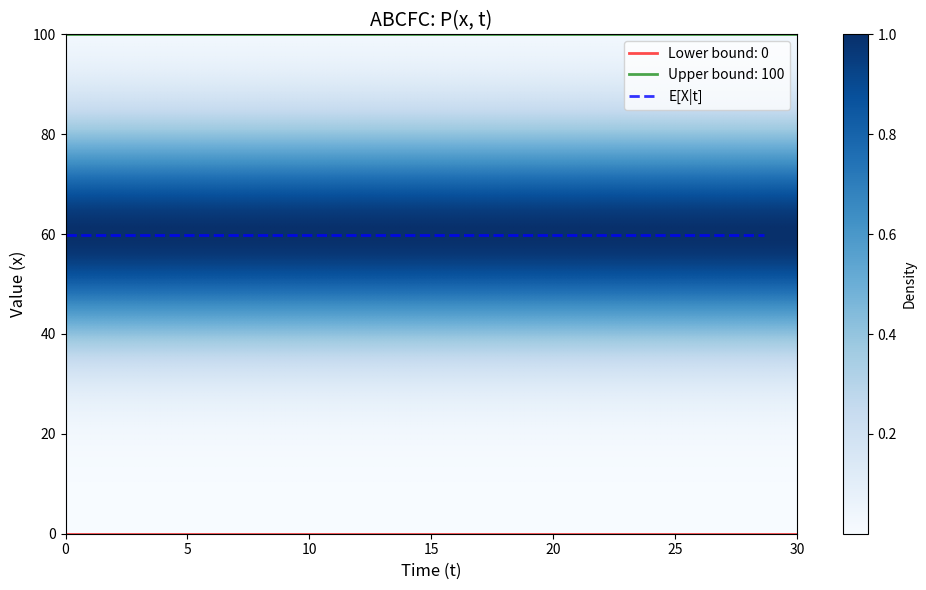

Generate this figure with matplotlib: (Note: this script raises an exception after producing the figure.)
#!/usr/bin/env python3
"""
ABCFC PURE - Absolute Bounds Continuous Fan Chart (Pure Mathematical Definition)

THE THEOREM:

    An ABCFC is a 2-dimensional probability density function P(x, t) where:

    1. BOUNDS: x ∈ [a, b] for all t (absolute bounds)
    2. TIME: t ∈ [0, T] (duration)
    3. DENSITY: P(x, t) ≥ 0 for all (x, t)
    4. NORMALIZATION: ∫ P(x, t) dx = 1 for all t (integrates to 1 at each time slice)

    That's it. No assumptions about:
    - Shape of distribution (Gaussian, uniform, bimodal, etc.)
    - How it evolves over time
    - Starting or ending conditions
    - Expected value location

MATHEMATICAL PROPERTIES:

    Given an ABCFC with bounds [a, b] and duration T:

    1. Expected Value at time t:
       E[X|t] = ∫ x · P(x, t) dx

    2. Variance at time t:
       Var[X|t] = ∫ (x - E[X|t])² · P(x, t) dx

    3. Cumulative Probability:
       F(x, t) = ∫_{a}^{x} P(u, t) du

    4. Marginal over time:
       P(x) = (1/T) ∫ P(x, t) dt

USAGE:

    from executor.math.abcfc_pure import ABCFC2D

    # Define your density function
    def my_density(x, t, a, b, T):
        '''Your custom 2D probability density.'''
        # Must satisfy: integrates to 1 over [a,b] for any t
        return ...

    # Create ABCFC
    chart = ABCFC2D(
        bounds=(0, 100),
        duration=30,
        density=my_density
    )

    # Query
    p = chart.P(x=50, t=15)  # Density at point
    e = chart.E(t=15)         # Expected value at time
    v = chart.Var(t=15)       # Variance at time

    # Visualize
    chart.plot()

Created by: Yair Siegel
"""

import math
from typing import Callable, Tuple, Dict, Optional
from dataclasses import dataclass


# Type for density function: (x, t, a, b, T) -> probability density
DensityFunc = Callable[[float, float, float, float, float], float]


@dataclass
class ABCFC2D:
    """
    Pure 2D Absolute Bounds Continuous Fan Chart.

    The minimal mathematical structure:
    - Bounds [a, b]
    - Duration T
    - Density function P(x, t)
    """

    bounds: Tuple[float, float]  # (a, b) = (lower, upper)
    duration: float              # T
    density: DensityFunc         # P(x, t) -> density value

    @property
    def a(self) -> float:
        """Lower bound."""
        return self.bounds[0]

    @property
    def b(self) -> float:
        """Upper bound."""
        return self.bounds[1]

    @property
    def T(self) -> float:
        """Duration."""
        return self.duration

    def P(self, x: float, t: float) -> float:
        """
        Probability density at point (x, t).

        P(x, t) ≥ 0
        ∫ P(x, t) dx = 1 for all t
        """
        if x < self.a or x > self.b:
            return 0.0
        if t < 0 or t > self.T:
            return 0.0
        return self.density(x, t, self.a, self.b, self.T)

    def E(self, t: float, n: int = 1000) -> float:
        """
        Expected value at time t.

        E[X|t] = ∫ x · P(x, t) dx
        """
        dx = (self.b - self.a) / n
        total = 0.0
        norm = 0.0

        for i in range(n):
            x = self.a + (i + 0.5) * dx
            p = self.P(x, t)
            total += x * p * dx
            norm += p * dx

        return total / norm if norm > 0 else (self.a + self.b) / 2

    def Var(self, t: float, n: int = 1000) -> float:
        """
        Variance at time t.

        Var[X|t] = ∫ (x - E[X|t])² · P(x, t) dx
        """
        mean = self.E(t, n)
        dx = (self.b - self.a) / n
        total = 0.0
        norm = 0.0

        for i in range(n):
            x = self.a + (i + 0.5) * dx
            p = self.P(x, t)
            total += (x - mean) ** 2 * p * dx
            norm += p * dx

        return total / norm if norm > 0 else 0.0

    def std(self, t: float, n: int = 1000) -> float:
        """Standard deviation at time t."""
        return math.sqrt(self.Var(t, n))

    def CDF(self, x: float, t: float, n: int = 1000) -> float:
        """
        Cumulative distribution at (x, t).

        F(x, t) = ∫_{a}^{x} P(u, t) du
        """
        if x <= self.a:
            return 0.0
        if x >= self.b:
            return 1.0

        dx = (x - self.a) / n
        total = 0.0

        for i in range(n):
            u = self.a + (i + 0.5) * dx
            total += self.P(u, t) * dx

        return min(1.0, total)

    def quantile(self, p: float, t: float, n: int = 1000) -> float:
        """
        Inverse CDF: find x where CDF(x, t) = p.
        """
        # Binary search
        lo, hi = self.a, self.b

        for _ in range(50):  # 50 iterations = very precise
            mid = (lo + hi) / 2
            if self.CDF(mid, t, n) < p:
                lo = mid
            else:
                hi = mid

        return (lo + hi) / 2

    def median(self, t: float) -> float:
        """Median at time t."""
        return self.quantile(0.5, t)

    def plot(
        self,
        save_path: str = None,
        resolution: Tuple[int, int] = (200, 200),
        cmap: str = "Blues"
    ) -> Dict:
        """Visualize the 2D density."""
        try:
            import matplotlib
            matplotlib.use('Agg')
            import matplotlib.pyplot as plt
            import numpy as np
        except ImportError as e:
            return {"success": False, "error": str(e)}

        n_t, n_x = resolution

        t_vals = np.linspace(0, self.T, n_t)
        x_vals = np.linspace(self.a, self.b, n_x)

        T_grid, X_grid = np.meshgrid(t_vals, x_vals)
        Z = np.zeros_like(T_grid)

        for i in range(n_t):
            for j in range(n_x):
                Z[j, i] = self.P(x_vals[j], t_vals[i])

        # Normalize columns
        for i in range(n_t):
            col_max = Z[:, i].max()
            if col_max > 0:
                Z[:, i] /= col_max

        fig, ax = plt.subplots(figsize=(10, 6))

        pcm = ax.pcolormesh(T_grid, X_grid, Z, cmap=cmap, shading='gouraud')

        ax.axhline(y=self.a, color='red', ls='-', lw=2, alpha=0.7, label=f'Lower bound: {self.a}')
        ax.axhline(y=self.b, color='green', ls='-', lw=2, alpha=0.7, label=f'Upper bound: {self.b}')

        # Plot expected value line
        e_vals = [self.E(t, n=100) for t in t_vals[::10]]
        ax.plot(t_vals[::10], e_vals, 'b--', lw=2, alpha=0.8, label='E[X|t]')

        ax.set_xlabel('Time (t)', fontsize=12)
        ax.set_ylabel('Value (x)', fontsize=12)
        ax.set_title('ABCFC: P(x, t)', fontsize=14)
        ax.legend(loc='best')

        plt.colorbar(pcm, ax=ax, label='Density')
        plt.tight_layout()

        if save_path is None:
            save_path = '/tmp/abcfc_pure.png'

        plt.savefig(save_path, dpi=150)
        plt.close()

        return {"success": True, "chart_path": save_path}


# ==================== COMMON DENSITY FUNCTIONS ====================
# These are EXAMPLES, not requirements. User can define any density.

def uniform_density(x: float, t: float, a: float, b: float, T: float) -> float:
    """
    Uniform distribution - equal probability everywhere in bounds.

    P(x, t) = 1 / (b - a)  for all t
    """
    return 1.0 / (b - a) if a < b else 0.0


def gaussian_density(x: float, t: float, a: float, b: float, T: float,
                     mu: float = None, sigma: float = None) -> float:
    """
    Gaussian (normal) distribution centered at mu with std sigma.

    If mu not specified, uses midpoint.
    If sigma not specified, uses (b-a)/6 (99.7% within bounds).
    """
    if mu is None:
        mu = (a + b) / 2
    if sigma is None:
        sigma = (b - a) / 6

    z = (x - mu) / sigma
    return math.exp(-0.5 * z * z)


def beta_density(x: float, t: float, a: float, b: float, T: float,
                 alpha: float = 2, beta: float = 2) -> float:
    """
    Beta distribution - flexible shape within bounds.

    alpha = beta = 1: uniform
    alpha = beta = 2: symmetric bell
    alpha < beta: skewed left
    alpha > beta: skewed right
    """
    # Normalize x to [0, 1]
    if b == a:
        return 0.0
    u = (x - a) / (b - a)

    if u <= 0 or u >= 1:
        return 0.0

    # Beta PDF (unnormalized)
    return (u ** (alpha - 1)) * ((1 - u) ** (beta - 1))


def bimodal_density(x: float, t: float, a: float, b: float, T: float,
                    p_high: float = 0.5, width: float = 0.1) -> float:
    """
    Bimodal distribution - two peaks at bounds.

    p_high: probability weight on upper bound
    width: relative width of each mode
    """
    range_val = b - a
    sigma = width * range_val

    # Two Gaussians at a and b
    z_low = (x - a) / sigma
    z_high = (x - b) / sigma

    p_low = (1 - p_high) * math.exp(-0.5 * z_low * z_low)
    p_hi = p_high * math.exp(-0.5 * z_high * z_high)

    return p_low + p_hi


def time_evolving_density(x: float, t: float, a: float, b: float, T: float,
                          start_density: DensityFunc,
                          end_density: DensityFunc) -> float:
    """
    Density that interpolates between start and end distributions.

    P(x, t) = (1 - t/T) * start(x) + (t/T) * end(x)
    """
    progress = t / T if T > 0 else 0

    p_start = start_density(x, t, a, b, T)
    p_end = end_density(x, t, a, b, T)

    return (1 - progress) * p_start + progress * p_end


# ==================== FACTORY FUNCTIONS ====================

def create_abcfc(
    bounds: Tuple[float, float],
    duration: float,
    density_type: str = "uniform",
    **params
) -> ABCFC2D:
    """
    Factory to create ABCFC with common density types.

    density_type:
        "uniform": Flat distribution
        "gaussian": Bell curve (params: mu, sigma)
        "beta": Flexible shape (params: alpha, beta)
        "bimodal": Two peaks at bounds (params: p_high, width)
        "custom": Provide your own function (params: func)
    """
    a, b = bounds

    if density_type == "uniform":
        return ABCFC2D(bounds, duration, uniform_density)

    elif density_type == "gaussian":
        mu = params.get("mu", (a + b) / 2)
        sigma = params.get("sigma", (b - a) / 6)
        return ABCFC2D(bounds, duration,
                       lambda x, t, a, b, T: gaussian_density(x, t, a, b, T, mu, sigma))

    elif density_type == "beta":
        alpha = params.get("alpha", 2)
        beta_param = params.get("beta", 2)
        return ABCFC2D(bounds, duration,
                       lambda x, t, a, b, T: beta_density(x, t, a, b, T, alpha, beta_param))

    elif density_type == "bimodal":
        p_high = params.get("p_high", 0.5)
        width = params.get("width", 0.1)
        return ABCFC2D(bounds, duration,
                       lambda x, t, a, b, T: bimodal_density(x, t, a, b, T, p_high, width))

    elif density_type == "custom":
        func = params.get("func")
        if func is None:
            raise ValueError("Must provide 'func' for custom density")
        return ABCFC2D(bounds, duration, func)

    else:
        raise ValueError(f"Unknown density type: {density_type}")


# ==================== ABCFC PURE MATHEMATICS ====================

ABCFC_DEFINITION = """
╔══════════════════════════════════════════════════════════════════════════╗
║                         ABCFC DEFINITION                                 ║
║              Absolute Bounds Continuous Fan Chart                        ║
║                                                                          ║
║                        Created by: Yair Siegel                           ║
╠══════════════════════════════════════════════════════════════════════════╣
║                                                                          ║
║  DEFINITION 1 (ABCFC):                                                   ║
║  ─────────────────────                                                   ║
║  An ABCFC is a triple (Ω, T, P) where:                                   ║
║                                                                          ║
║     • Ω = [a, b] ⊂ ℝ         (bounded outcome space)                    ║
║     • T ∈ ℝ⁺                 (duration)                                 ║
║     • P: Ω × [0,T] → ℝ≥0     (density function)                         ║
║                                                                          ║
║  satisfying:                                                             ║
║     (i)   P(x, t) ≥ 0        ∀ x ∈ Ω, t ∈ [0,T]   (non-negativity)     ║
║     (ii)  ∫_Ω P(x,t) dx = 1  ∀ t ∈ [0,T]          (normalization)       ║
║                                                                          ║
╠══════════════════════════════════════════════════════════════════════════╣
║                                                                          ║
║  DERIVED QUANTITIES:                                                     ║
║  ───────────────────                                                     ║
║                                                                          ║
║  Given an ABCFC (Ω, T, P), the following are defined:                    ║
║                                                                          ║
║     Expected Value:     E[X|t] = ∫_Ω x · P(x,t) dx                       ║
║                                                                          ║
║     Variance:           Var[X|t] = ∫_Ω (x - E[X|t])² · P(x,t) dx         ║
║                                                                          ║
║     Standard Dev:       σ[X|t] = √Var[X|t]                               ║
║                                                                          ║
║     CDF:                F(x,t) = ∫_a^x P(u,t) du                         ║
║                                                                          ║
║     Quantile:           Q(p,t) = inf{x : F(x,t) ≥ p}                     ║
║                                                                          ║
║     Median:             M(t) = Q(0.5, t)                                 ║
║                                                                          ║
║     Mode:               argmax_x P(x,t)                                  ║
║                                                                          ║
║     Marginal:           P(x) = (1/T) ∫_0^T P(x,t) dt                     ║
║                                                                          ║
╠══════════════════════════════════════════════════════════════════════════╣
║                                                                          ║
║  NOTATION:                                                               ║
║  ─────────                                                               ║
║     a       lower bound (worst case)                                     ║
║     b       upper bound (best case)                                      ║
║     T       duration / time horizon                                      ║
║     P(x,t)  probability density at value x, time t                       ║
║     E[X|t]  expected value at time t                                     ║
║     F(x,t)  cumulative distribution function                             ║
║                                                                          ║
╠══════════════════════════════════════════════════════════════════════════╣
║                                                                          ║
║  KEY PRINCIPLE:                                                          ║
║  ──────────────                                                          ║
║  The density function P(x,t) is a PARAMETER of the ABCFC.                ║
║                                                                          ║
║  The definition makes NO assumptions about:                              ║
║     • Shape of P (Gaussian, uniform, bimodal, custom, etc.)              ║
║     • How P evolves over t                                               ║
║     • Behavior at t=0 or t=T                                             ║
║     • Symmetry, continuity, or differentiability                         ║
║     • Number of modes                                                    ║
║     • Relationship between E[X|t] and bounds                             ║
║                                                                          ║
║  Different choices of P yield different ABCFC instances.                 ║
║                                                                          ║
╠══════════════════════════════════════════════════════════════════════════╣
║                                                                          ║
║  COMMON DENSITY CHOICES (examples, not requirements):                    ║
║  ─────────────────────────────────────────────────────                   ║
║                                                                          ║
║     Uniform:    P(x,t) = 1/(b-a)                                         ║
║     Gaussian:   P(x,t) ∝ exp(-(x-μ)²/2σ²)                                ║
║     Beta:       P(x,t) ∝ x^(α-1)(1-x)^(β-1)  (on normalized [0,1])       ║
║     Bimodal:    P(x,t) = mixture of two distributions                    ║
║     Custom:     Any function satisfying (i) and (ii)                     ║
║                                                                          ║
╠══════════════════════════════════════════════════════════════════════════╣
║                                                                          ║
║  VISUALIZATION:                                                          ║
║  ──────────────                                                          ║
║  An ABCFC is visualized as a 2D heatmap where:                           ║
║     • x-axis: time t ∈ [0, T]                                            ║
║     • y-axis: value x ∈ [a, b]                                           ║
║     • color:  density P(x, t)                                            ║
║                                                                          ║
║  Darker regions = higher probability density                             ║
║                                                                          ║
╚══════════════════════════════════════════════════════════════════════════╝
"""


if __name__ == "__main__":
    print(ABCFC_DEFINITION)

    print("\n" + "=" * 60)
    print("EXAMPLES")
    print("=" * 60)

    # Example 1: Uniform
    uniform = create_abcfc((0, 100), duration=30, density_type="uniform")
    print(f"\n1. Uniform ABCFC:")
    print(f"   E[X|t=15] = {uniform.E(15):.1f}")
    print(f"   Var[X|t=15] = {uniform.Var(15):.1f}")

    # Example 2: Gaussian
    gauss = create_abcfc((0, 100), duration=30, density_type="gaussian", mu=60, sigma=15)
    print(f"\n2. Gaussian ABCFC (μ=60, σ=15):")
    print(f"   E[X|t=15] = {gauss.E(15):.1f}")
    print(f"   Std[X|t=15] = {gauss.std(15):.1f}")

    # Example 3: Bimodal
    bimodal = create_abcfc((0, 100), duration=30, density_type="bimodal", p_high=0.3)
    print(f"\n3. Bimodal ABCFC (p_high=0.3):")
    print(f"   E[X|t=15] = {bimodal.E(15):.1f}")

    # Example 4: Custom
    def my_density(x, t, a, b, T):
        # Triangular: peaks at midpoint
        mid = (a + b) / 2
        if x < mid:
            return (x - a) / (mid - a) if mid > a else 0
        else:
            return (b - x) / (b - mid) if b > mid else 0

    custom = create_abcfc((0, 100), duration=30, density_type="custom", func=my_density)
    print(f"\n4. Custom Triangular ABCFC:")
    print(f"   E[X|t=15] = {custom.E(15):.1f}")

    # Plot one
    print("\nGenerating plot...")
    result = gauss.plot(save_path="/tmp/abcfc_definition.png")
    print(f"   Chart: {result.get('chart_path')}")
